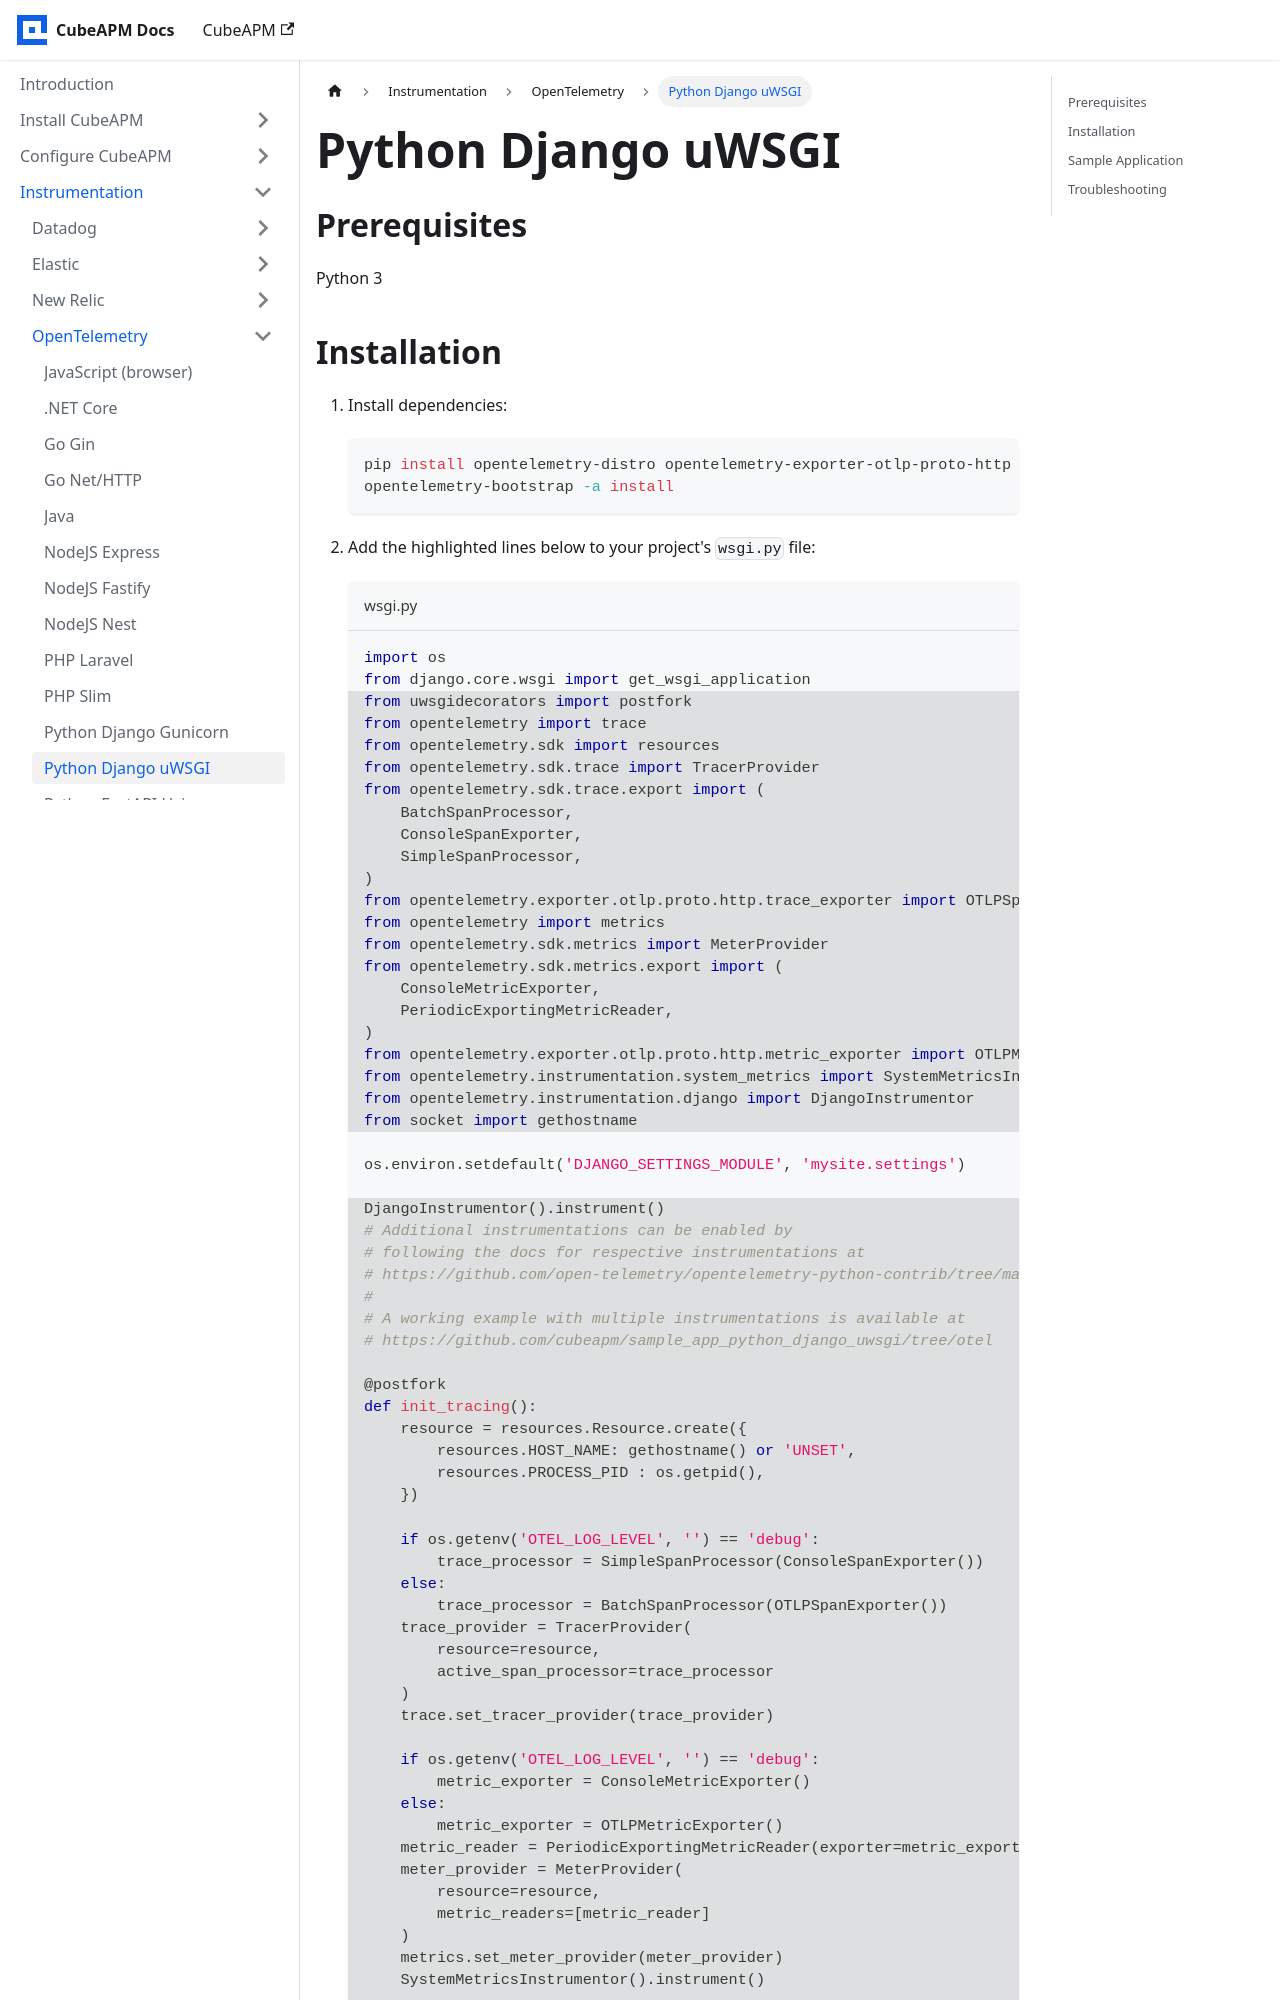

repository: cubeapm/docs · page: instrumentation/opentelemetry/python-django-uwsgi.html · generator: docusaurus

---
id: python-django-uwsgi
title: "Python Django uWSGI"
slug: /instrumentation/opentelemetry/python-django-uwsgi
---

import AccountRouting from './\_account_routing.mdx';

## Prerequisites

Python 3
